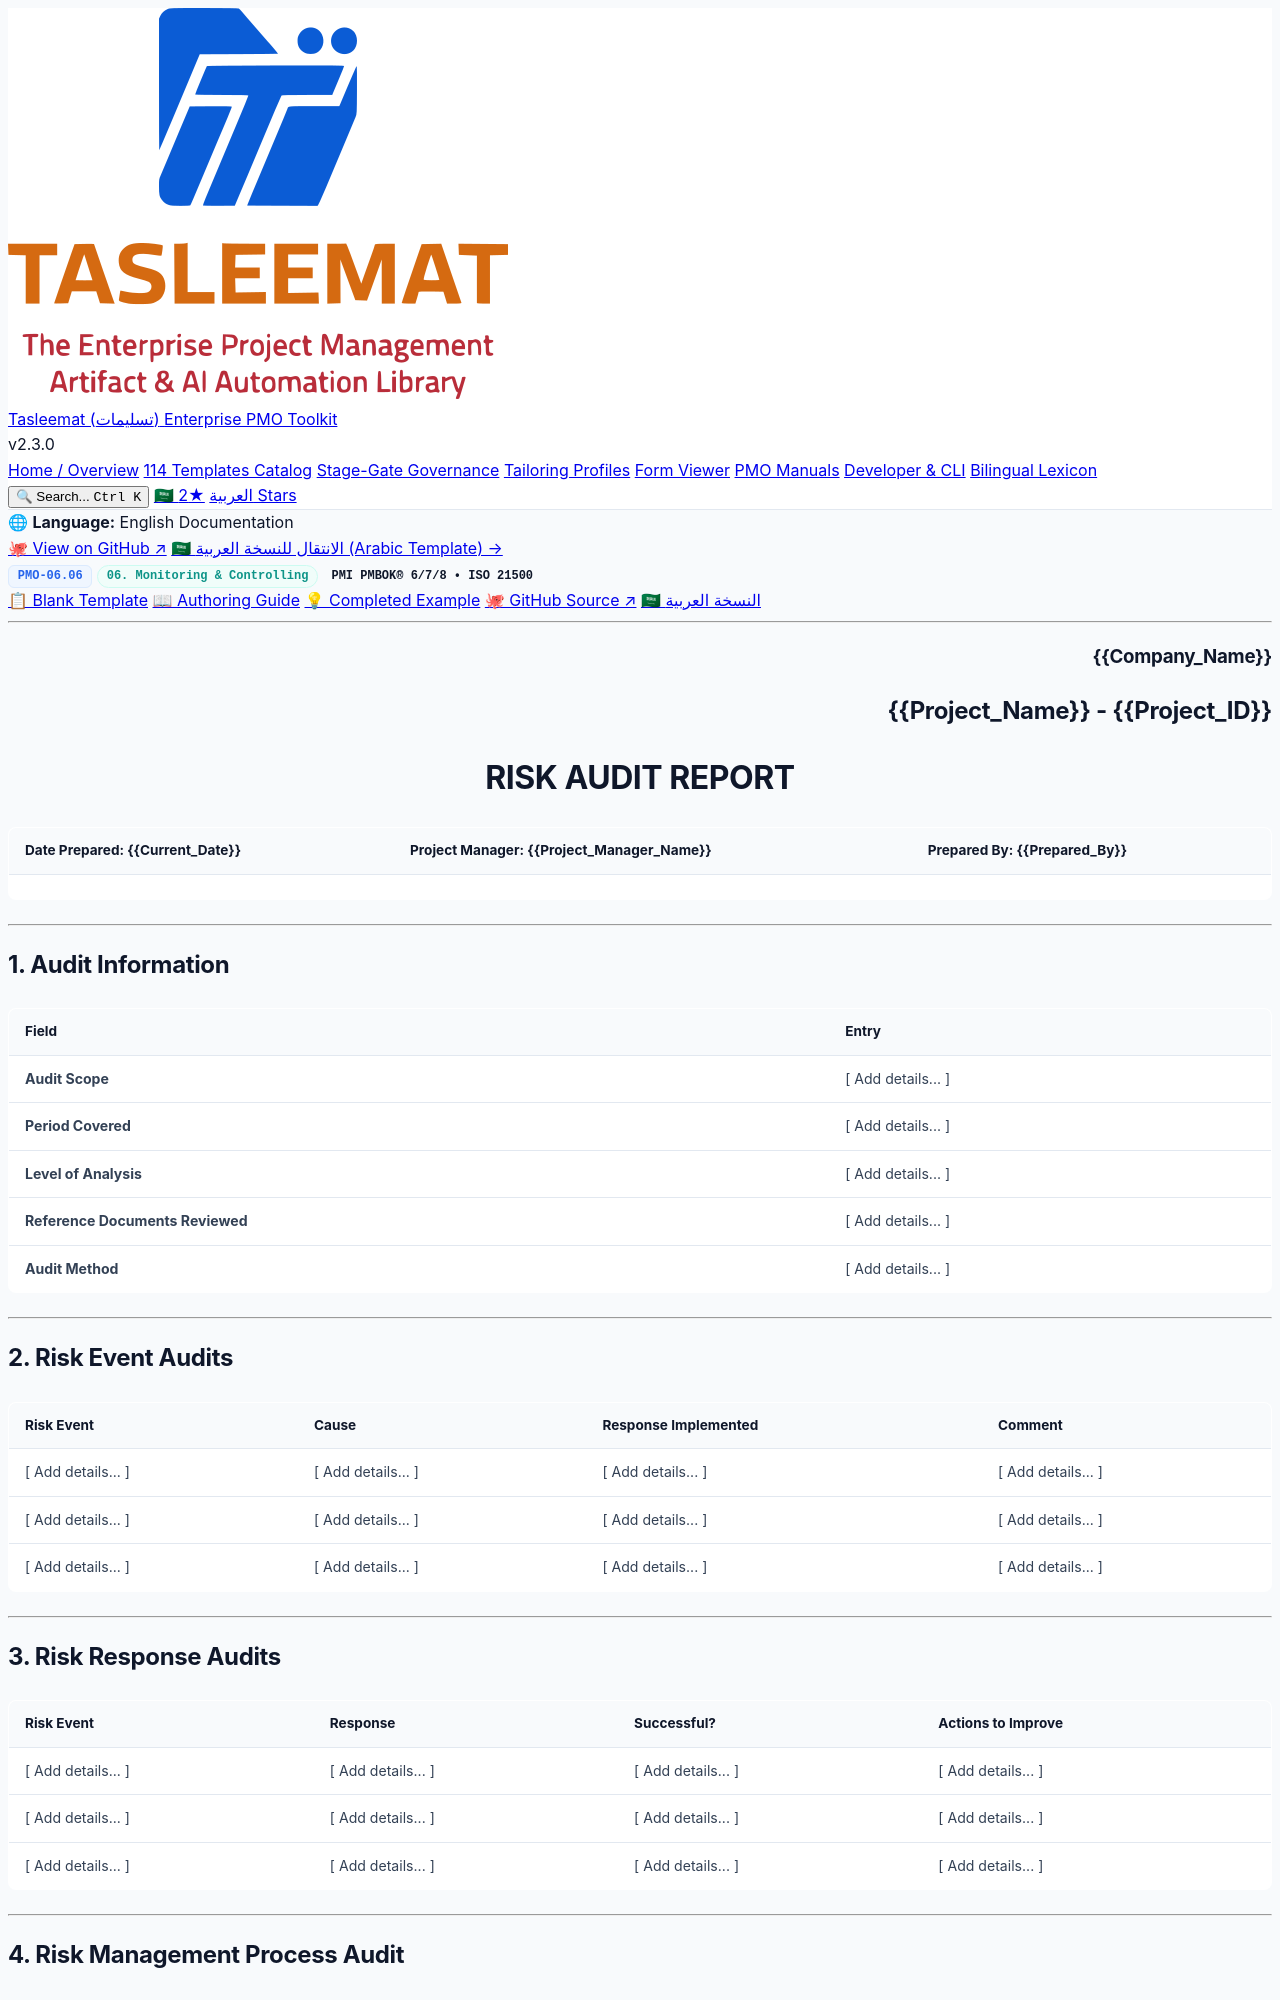

repository: fakhruldeen/Tasleemat · page: forms/en/06_Monitoring_and_Controlling/06_06_Risk_Audit_Template.html · generator: jekyll

<div class="lang-switch-bar">
  <span class="lang-switch-label">🌐 <strong>Language:</strong> English Documentation</span>
  <div class="lang-switch-actions">
    <a class="lang-switch-btn github-btn" href="https://github.com/fakhruldeen/Tasleemat/blob/main/forms/en/06_Monitoring_and_Controlling/06_Risk_Audit/06_06_Risk_Audit_Template.md" target="_blank" rel="noopener noreferrer">🐙 View on GitHub ↗</a>
    <a class="lang-switch-btn" href="../../ar/06_المراقبة_والتحكم/06_06_تدقيق_المخاطر_قالب.html">🇸🇦 الانتقال للنسخة العربية (Arabic Template) →</a>
  </div>
</div>

<div class="deliverable-header-card">
  <div class="deliverable-badge-row">
    <span class="badge badge-code">PMO-06.06</span>
    <span class="badge badge-phase">06. Monitoring & Controlling</span>
    <span class="badge badge-standard">PMI PMBOK® 6/7/8 • ISO 21500</span>
  </div>
  <div class="deliverable-nav-pills">
    <a class="nav-pill active" href="#">📋 Blank Template</a>
    <a class="nav-pill" href="../../../guides/en/06_Monitoring_and_Controlling/06_06_Risk_Audit_Guide.html">📖 Authoring Guide</a>
    <a class="nav-pill" href="../../../examples/en/06_Monitoring_and_Controlling/06_06_Risk_Audit_Example.html">💡 Completed Example</a>
    <a class="nav-pill github-pill" href="https://github.com/fakhruldeen/Tasleemat/blob/main/forms/en/06_Monitoring_and_Controlling/06_Risk_Audit/06_06_Risk_Audit_Template.md" target="_blank" rel="noopener noreferrer">🐙 GitHub Source ↗</a>
    <a class="nav-pill lang-pill" href="../../ar/06_المراقبة_والتحكم/06_06_تدقيق_المخاطر_قالب.html">🇸🇦 النسخة العربية</a>
  </div>
</div>

---

<!--
---
type: Form
token_pointer: /_tokens/forms/en/06_Monitoring_and_Controlling/06_Risk_Audit/06_06_Risk_Audit_Template.npy
token_count: 1202
tokenizer_model_id: tiktoken/o200k_base
created_at: '2026-10-06T16:05:29.052764+00:00'
form_id: PMO-06.06
language: en
